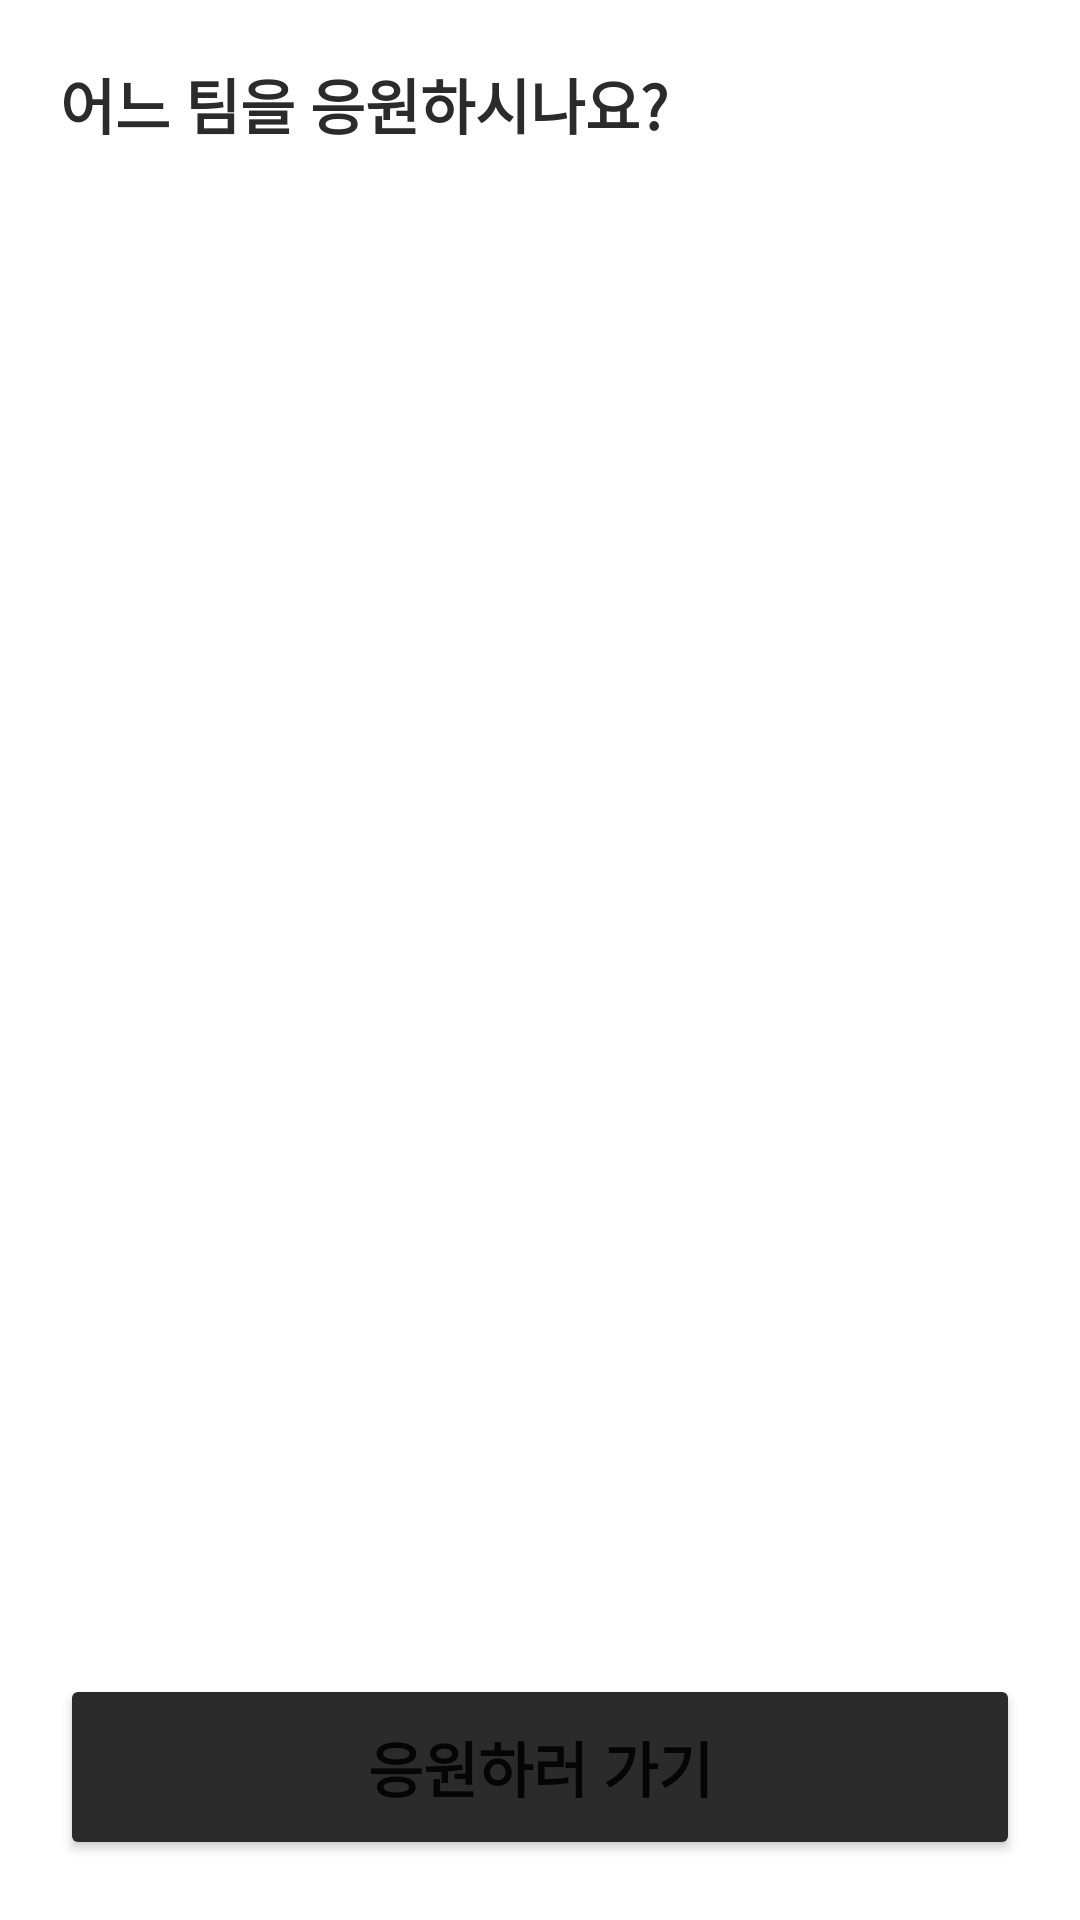

Produce the Android XML layout that renders to this screen, including the resource entries it uses.
<!-- AndroidManifest.xml: application theme Theme.Moya -->
<!-- res/layout/activity_select_team.xml -->
<?xml version="1.0" encoding="utf-8"?>
<androidx.constraintlayout.widget.ConstraintLayout
    xmlns:android="http://schemas.android.com/apk/res/android"
    xmlns:app="http://schemas.android.com/apk/res-auto"
    xmlns:tools="http://schemas.android.com/tools"
    android:layout_width="match_parent"
    android:layout_height="match_parent"
    tools:context=".SelectTeamActivity"
    android:orientation="vertical">

    <TextView
        android:id="@+id/textView"
        android:layout_width="match_parent"
        android:layout_height="wrap_content"
        android:layout_margin="20dp"
        android:text="어느 팀을 응원하시나요?"
        android:textSize="20sp"
        android:textStyle="bold"
        android:textColor="@color/custom_black"
        app:layout_constraintEnd_toEndOf="parent"
        app:layout_constraintStart_toStartOf="parent"
        app:layout_constraintTop_toTopOf="parent" />

    <androidx.recyclerview.widget.RecyclerView
        android:id="@+id/recyclerView"
        android:layout_width="match_parent"
        android:layout_height="0dp"
        android:layout_margin="20dp"
        app:layout_constraintBottom_toTopOf="@+id/selectedTeamButton"
        app:layout_constraintEnd_toEndOf="parent"
        app:layout_constraintStart_toStartOf="parent"
        app:layout_constraintTop_toBottomOf="@+id/textView">


    </androidx.recyclerview.widget.RecyclerView>

    <Button
        android:id="@+id/selectedTeamButton"
        android:text="응원하러 가기"
        android:textSize="20dp"
        android:textStyle="bold"
        android:layout_width="match_parent"
        android:layout_height="62dp"
        android:layout_margin="20dp"
        android:backgroundTint="@color/custom_black"
        app:layout_constraintBottom_toBottomOf="parent"
        app:layout_constraintEnd_toEndOf="parent"
        app:layout_constraintStart_toStartOf="parent" />


</androidx.constraintlayout.widget.ConstraintLayout>
<!-- resources referenced by this layout -->
<resources>
  <color name="custom_black">#2B2B2B</color>
  <style name="Theme.Moya" parent="Theme.MaterialComponents.DayNight.NoActionBar">
          
          <item name="colorPrimary">@color/gray</item>
          <item name="colorPrimaryVariant">@color/gray</item>
          <item name="colorOnPrimary">@color/white</item>
          
          <item name="colorSecondary">@color/gray</item>
          <item name="colorSecondaryVariant">@color/gray</item>
          <item name="colorOnSecondary">@color/black</item>
          
          <item name="android:windowLightStatusBar" tools:targetApi="m">true</item>
          <item name="android:statusBarColor">@android:color/transparent</item>
          <item name="android:navigationBarColor">@color/tabBarGray</item>
          
      </style>
  <color name="gray">#EFEFEF</color>
  <color name="white">#FFFFFFFF</color>
  <color name="black">#FF000000</color>
</resources>
